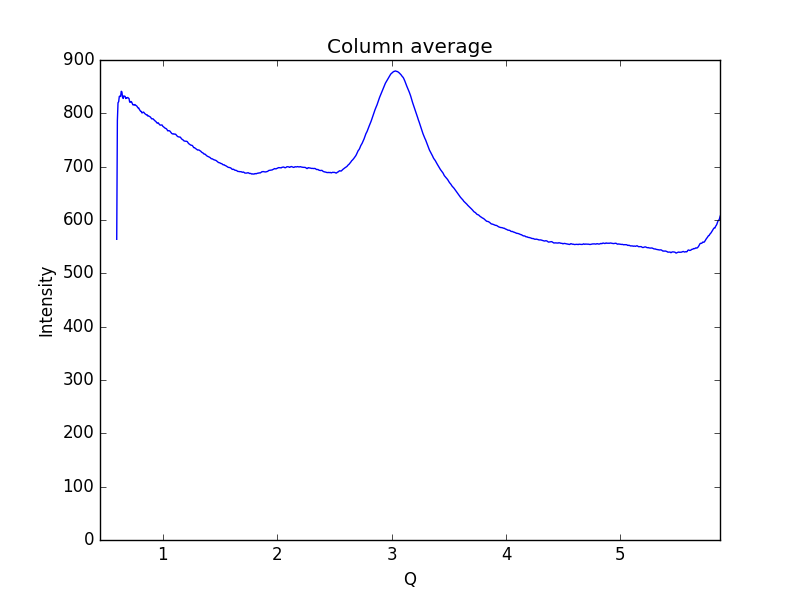

Source data for this figure (header and first rows):
0.59621693822088684, 563.819
0.6019, 786.6
0.6075, 819.8
0.6132, 821.8
0.6189, 831.8
0.6245, 832.4
0.6302, 831.5
0.6358, 841.4
0.6415, 840.2
0.6472, 830
0.6528, 827.9
0.6585, 832.9
0.6641, 831.6
0.6698, 831.8
0.6755, 827.7
0.6811, 829.2
0.6868, 829
0.6924, 829.8
0.6981, 828.6
0.7038, 827.6
0.7094, 821
0.7151, 820.8
0.7207, 822.2
0.7264, 821.3
0.7321, 818.5
0.7377, 815.9
0.7434, 816.4
0.749, 815.4
0.7547, 816.5
0.7603, 815.3
0.766, 814.4
0.7717, 813.7
0.7773, 811.6
0.783, 809.9
0.7886, 810
0.7943, 807.3
0.8, 805.6
0.8056, 803.7
0.8113, 803.6
0.8169, 800.8
0.8226, 801.3
0.8283, 802.4
0.8339, 801.7
0.8396, 799.9
0.8452, 799
0.8509, 798.1
0.8566, 797
0.8622, 797.3
0.8679, 795.0
0.8735, 795.2
0.8792, 794.4
0.8849, 793.8
0.8905, 793.1
0.8962, 791.5
0.9018, 789.6
0.9075, 789.8
0.9132, 789.9
0.9188, 788.4
0.9245, 787.4
0.9301, 786
0.9358, 785.2
... 939 more rows
